Dataset: reduced_dataset (GitHub, MxWmr/TER_eye_fundus_classification). Classes: glaucoma negative, glaucoma positive.

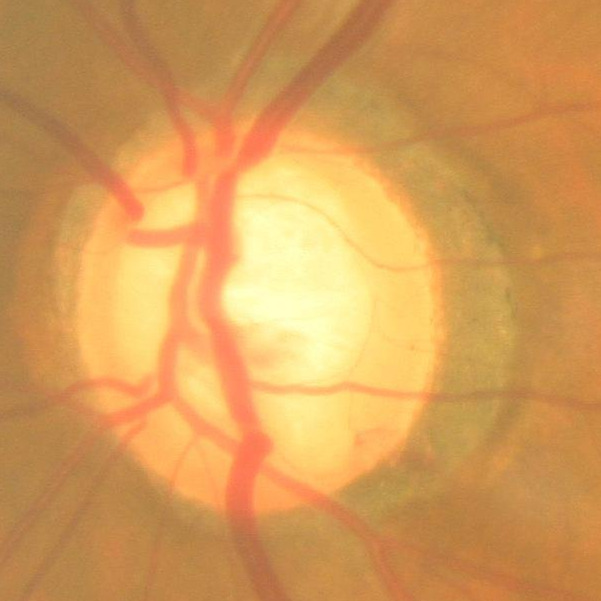
Label: glaucoma positive

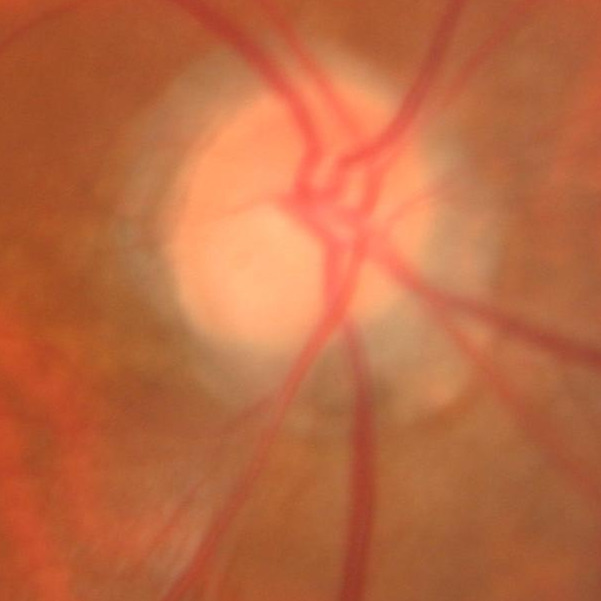
Label: glaucoma negative

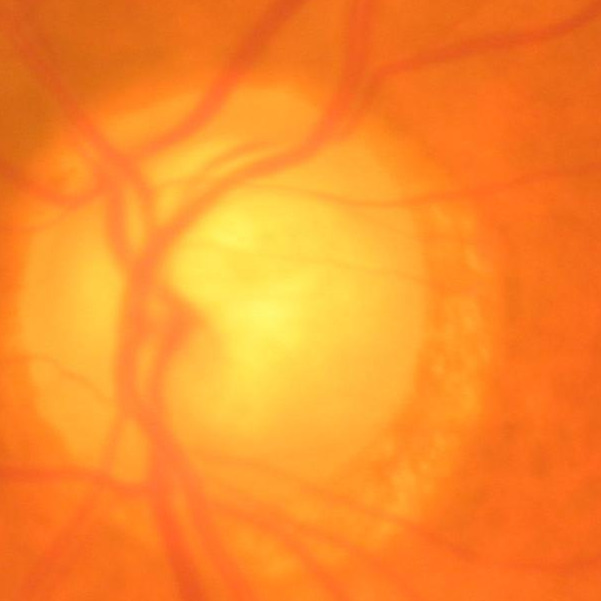
Label: glaucoma positive

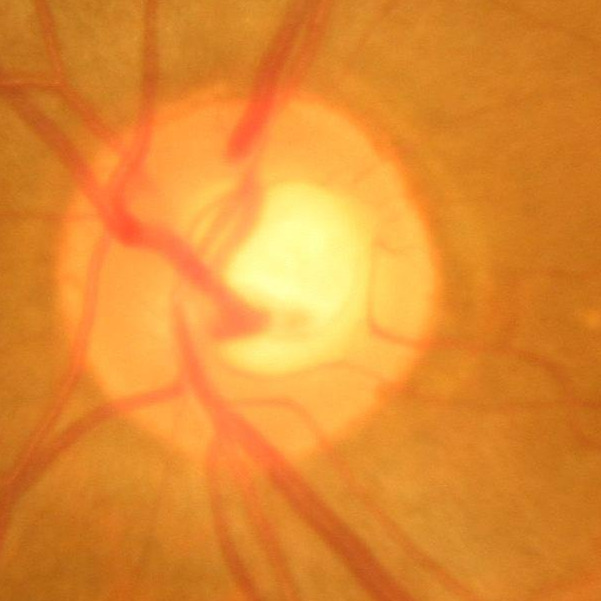
Label: glaucoma negative

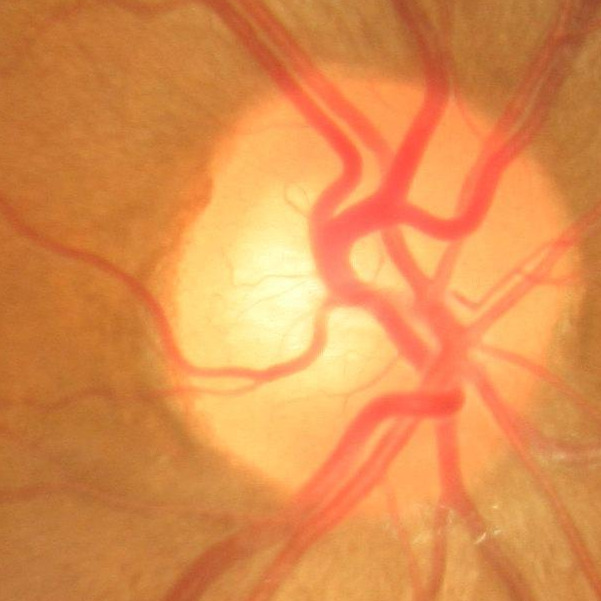
Label: glaucoma negative

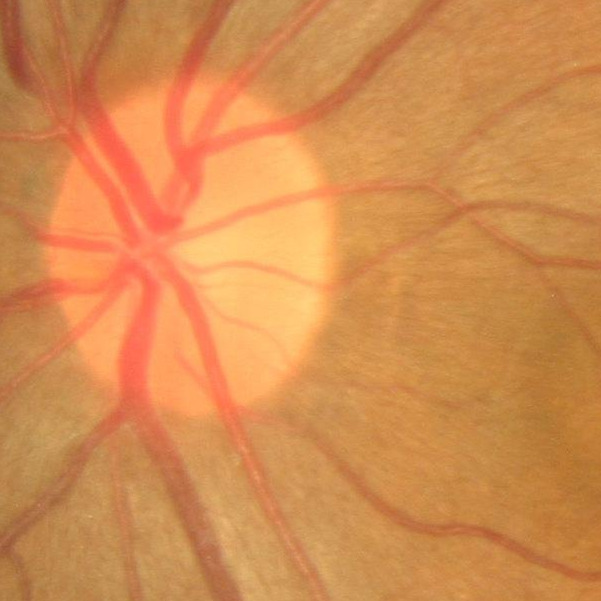
Label: glaucoma negative
